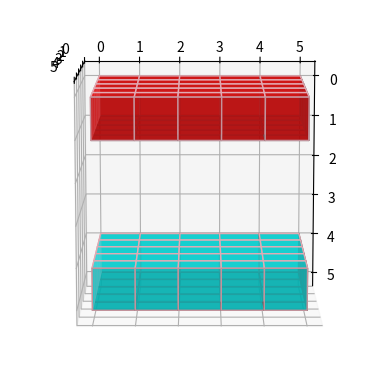

The matplotlib source for this figure:
import matplotlib.pyplot as plt
from mpl_toolkits.mplot3d import Axes3D
import numpy as np

axes = [5, 5, 5]
data = np.ones(axes, dtype=np.bool)

colors = np.empty(axes + [4], dtype=np.float32)

# Control Transparency
alpha = .7

# Control colors
colors[0] = [1, 0, 0, alpha]
colors[1] = [0, 1, 0, alpha]
colors[2] = [0, 0, 1, alpha]
colors[3] = [1, 1, 0, alpha]
colors[4] = [0, 1, 1, alpha]

# set all internal colors to
# black with alpha=1
colors[1:-1, 1:-1, 1:-1, 0:3] = 0
colors[1:-1, 1:-1, 1:-1, 3] = 1

# Plot figure
fig = plt.figure()
ax = fig.add_subplot(111, projection='3d')

# Control number of slice
data[-1] = True
data[-2] = False
data[-3] = False
data[-4] = False
data[-5] = True

# Voxels is used to customizations of
# the sizes, positions and colors.
ax.voxels(data, facecolors=colors, edgecolors='pink')

# it can be used to change the axes view
ax.view_init(100, 0)
